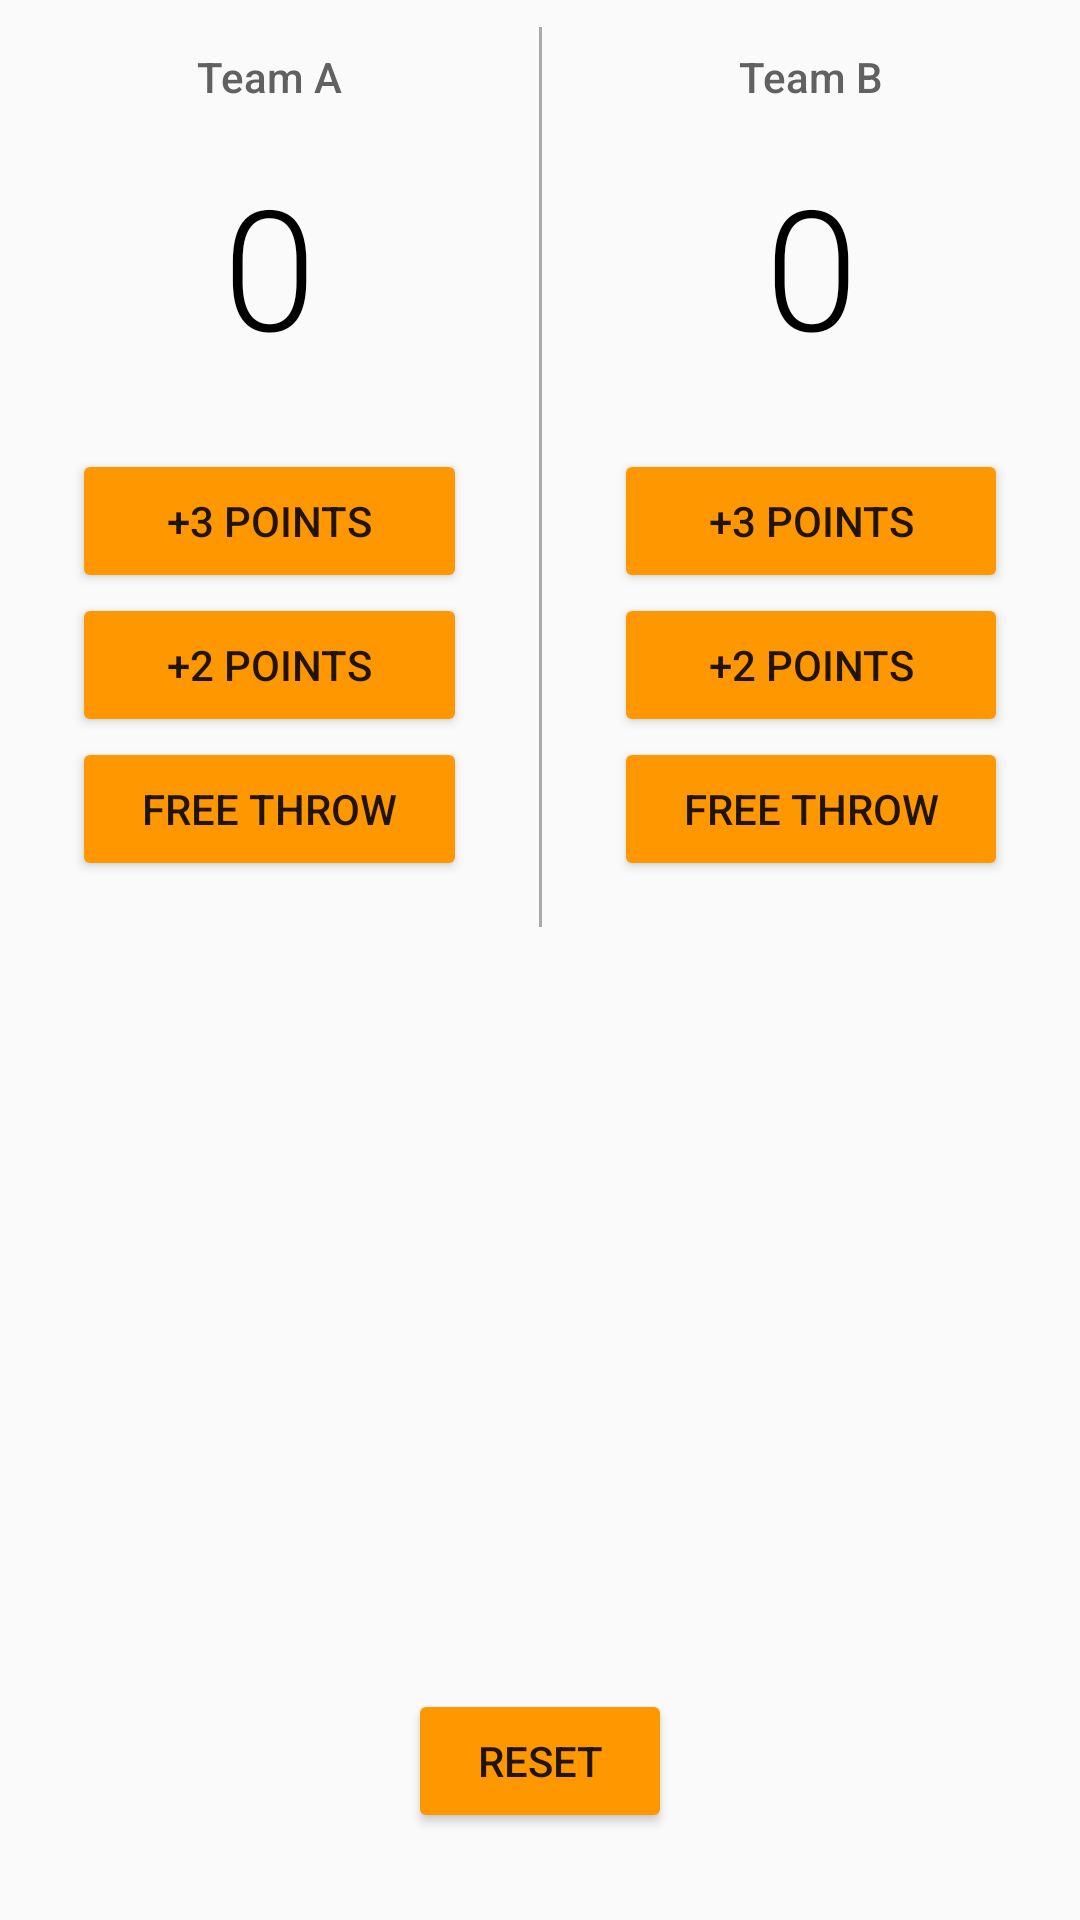

Produce the Android XML layout that renders to this screen, including the resource entries it uses.
<!-- AndroidManifest.xml: application theme AppTheme -->
<!-- res/layout/layout_main.xml -->
<?xml version="1.0" encoding="utf-8"?>
<android.support.constraint.ConstraintLayout xmlns:android="http://schemas.android.com/apk/res/android"
    xmlns:app="http://schemas.android.com/apk/res-auto"
    xmlns:tools="http://schemas.android.com/tools"
    android:layout_width="match_parent"
    android:layout_height="match_parent"
    tools:layout_editor_absoluteY="25dp">

    <TextView
        android:id="@+id/textView"
        style="@style/team_title_text"
        android:layout_width="0dp"
        android:layout_height="wrap_content"
        android:gravity="center"
        android:text="@string/team_a_text"
        app:layout_constraintEnd_toStartOf="@+id/view3"
        app:layout_constraintStart_toStartOf="parent"
        app:layout_constraintTop_toTopOf="parent" />

    <TextView
        android:id="@+id/textView2"
        style="@style/team_title_text"
        android:layout_width="0dp"
        android:layout_height="wrap_content"
        android:gravity="center_horizontal|center"
        android:text="@string/team_b_text"
        app:layout_constraintBaseline_toBaselineOf="@+id/textView"
        app:layout_constraintEnd_toEndOf="parent"
        app:layout_constraintStart_toEndOf="@+id/view3" />

    <TextView
        android:id="@+id/team_a_score_main"
        style="@style/team_score"
        android:layout_width="0dp"
        android:layout_height="wrap_content"
        android:gravity="center_horizontal"
        android:text="@string/team_a_score_default"
        app:layout_constraintEnd_toStartOf="@+id/view3"
        app:layout_constraintStart_toStartOf="parent"
        app:layout_constraintTop_toBottomOf="@+id/textView" />

    <TextView
        android:id="@+id/team_b_score_main"
        style="@style/team_score"
        android:layout_width="0dp"
        android:layout_height="wrap_content"
        android:gravity="center_horizontal"
        android:text="@string/team_b_score_default"
        app:layout_constraintBaseline_toBaselineOf="@+id/team_a_score_main"
        app:layout_constraintEnd_toEndOf="parent"
        app:layout_constraintStart_toEndOf="@+id/view3" />

    <view
        android:id="@+id/view3"
        style="@style/vertical_divider"
        class="android.support.constraint.ConstraintLayout"
        android:layout_width="1dp"
        android:layout_height="300dp"
        android:layout_marginEnd="8dp"
        android:layout_marginStart="8dp"
        android:layout_marginTop="24dp"
        app:layout_constraintBottom_toTopOf="@+id/view7"
        app:layout_constraintEnd_toEndOf="parent"
        app:layout_constraintStart_toStartOf="parent"
        app:layout_constraintTop_toTopOf="parent" />

    <Button
        android:id="@+id/button"
        style="@style/button"
        android:layout_width="0dp"
        android:layout_height="wrap_content"
        android:onClick="addThreeForTeamA"
        android:text="@string/plus_3_score_button"
        app:layout_constraintEnd_toStartOf="@+id/view3"
        app:layout_constraintStart_toStartOf="parent"
        app:layout_constraintTop_toBottomOf="@+id/team_a_score_main" />

    <Button
        android:id="@+id/button2"
        style="@style/button"
        android:layout_width="0dp"
        android:layout_height="wrap_content"
        android:onClick="addThreeForTeamB"
        android:text="@string/plus_3_score_button"
        app:layout_constraintBaseline_toBaselineOf="@+id/button"
        app:layout_constraintEnd_toEndOf="parent"
        app:layout_constraintStart_toEndOf="@+id/view3" />

    <Button
        android:id="@+id/button3"
        style="@style/button"
        android:layout_width="0dp"
        android:layout_height="wrap_content"
        android:onClick="addTwoForTeamA"
        android:text="@string/plus_2_score_button"
        app:layout_constraintEnd_toStartOf="@+id/view3"
        app:layout_constraintStart_toStartOf="parent"
        app:layout_constraintTop_toBottomOf="@+id/button" />

    <Button
        android:id="@+id/button4"
        style="@style/button"
        android:layout_width="0dp"
        android:layout_height="wrap_content"
        android:onClick="addTwoForTeamB"
        android:text="@string/plus_2_score_button"
        app:layout_constraintBaseline_toBaselineOf="@+id/button3"
        app:layout_constraintEnd_toEndOf="parent"
        app:layout_constraintStart_toEndOf="@+id/view3" />

    <Button
        android:id="@+id/button5"
        style="@style/button"
        android:layout_width="0dp"
        android:layout_height="wrap_content"
        android:onClick="addOneForTeamA"
        android:text="@string/plus_1_score_button"
        app:layout_constraintEnd_toStartOf="@+id/view3"
        app:layout_constraintStart_toStartOf="parent"
        app:layout_constraintTop_toBottomOf="@+id/button3" />

    <Button
        android:id="@+id/button6"
        style="@style/button"
        android:layout_width="0dp"
        android:layout_height="wrap_content"
        android:onClick="addOneForTeamB"
        android:text="@string/plus_1_score_button"
        app:layout_constraintBaseline_toBaselineOf="@+id/button5"
        app:layout_constraintEnd_toEndOf="parent"
        app:layout_constraintStart_toEndOf="@+id/view3" />

    <Button
        android:id="@+id/button7"
        android:layout_width="wrap_content"
        android:layout_height="wrap_content"
        android:layout_marginEnd="8dp"
        android:layout_marginStart="8dp"
        android:layout_marginTop="8dp"
        android:onClick="resetScore"
        android:text="@string/reset_button"
        app:layout_constraintBottom_toBottomOf="parent"
        app:layout_constraintEnd_toEndOf="parent"
        app:layout_constraintStart_toStartOf="parent"
        app:layout_constraintTop_toBottomOf="@+id/view7"
        app:layout_constraintVertical_bias="0.9" />

    <view
        android:id="@+id/view7"
        class="android.support.constraint.ConstraintLayout"
        android:layout_width="1dp"
        android:layout_height="1dp"
        android:layout_marginEnd="8dp"
        android:layout_marginStart="8dp"
        app:layout_constraintEnd_toEndOf="parent"
        app:layout_constraintStart_toStartOf="parent"
        app:layout_constraintTop_toBottomOf="@+id/button5" />

</android.support.constraint.ConstraintLayout>
<!-- resources referenced by this layout -->
<resources>
  <string name="plus_1_score_button">Free Throw</string>
  <string name="plus_2_score_button">+2 Points</string>
  <string name="plus_3_score_button">+3 Points</string>
  <string name="reset_button">Reset</string>
  <string name="team_a_score_default">0</string>
  <string name="team_a_text">Team A</string>
  <string name="team_b_score_default">0</string>
  <string name="team_b_text">Team B</string>
  <style name="button">
          <item name="android:layout_marginLeft">24dp</item>
          <item name="android:layout_marginRight">24dp</item>
          <item name="android:layout_marginBottom">8dp</item>
      </style>
  <style name="team_score">
          <item name="android:fontFamily">sans-serif-light</item>
          <item name="android:paddingBottom">24dp</item>
          <item name="android:textColor">#000000</item>
          <item name="android:textSize">56sp</item>
      </style>
  <style name="team_title_text">
          <item name="android:padding">16dp</item>
          <item name="android:textColor">#616161</item>
          <item name="android:textSize">14sp</item>
          <item name="android:fontFamily">sans-serif-medium</item>
      </style>
  <style name="vertical_divider">
          <item name="android:layout_marginTop">16dp</item>
          <item name="android:background">@android:color/darker_gray</item>
      </style>
  <style name="AppTheme" parent="Theme.AppCompat.Light">
          
          <item name="colorPrimary">#FF9800
          </item> 
          <item name="colorPrimaryDark">#FB8C00</item>
          
          <item name="colorButtonNormal">#FF9800</item>
      </style>
</resources>
